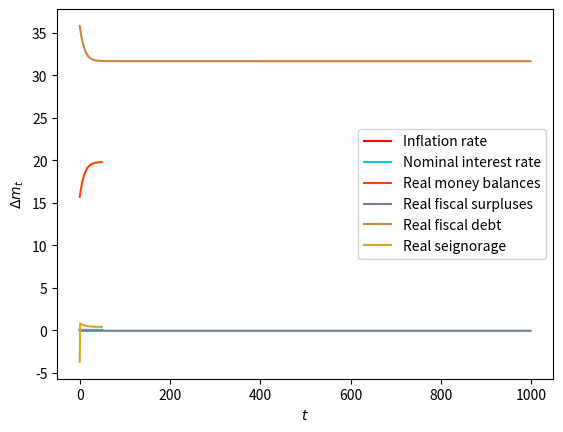

Recreate this plot in Python.
# -*- coding: utf-8 -*-
"""
"""
import numpy as np
import matplotlib.pyplot as plt
import scipy.optimize

##############################################################################
# 0. Simulation paramaeters
##############################################################################

# Length of iteration:
length = 2000
show_plots = True
save_figs = False
##############################################################################
# 1. Model parameters
##############################################################################
# Nominal emprical targets in trillion (10**12) U.S. dollar:
c_target = 18
b_target = 32
y_target = 25
m_target = 20
# Initial values:
# Initial nominal money stock outstanding in trillion U.S. dollars:
m_n_old = m_target
# Initial nominal bonds outstanding in trillion U.S. dollars:
b_n_old = b_target
# Price level from previous period t = -1:
p_old = 1
# Previous nominal interest rate on bonds:
i_old = 0.03
# Initial price of money
p_m_old = i_old / (1 + i_old)
# Total initial oustanding nominal liabilities
a_n_old = m_n_old + b_n_old * (1 + i_old)

# Consumer parameters:
# Use this to back out constant seignorage and utility parameter gamma:
s_m = m_target * p_m_old  # /1000
# s_m = 1
gamma = s_m / c_target
# Discount factor and real inteers rate and return:
beta = 0.99
r = 1 / beta - 1
R = 1 + r

# Policy parameters:
# Monetary policy parameters (Taylor rule)
pi_target = 0.02
alpha_pi = 0.9

# Fiscal policy parameters (Tax rule)
tau_target = 6.9
alpha_b = 0.001
g_star = y_target - c_target

s_f_bar = tau_target - g_star
# Minimal inflation rate to produce positive interest rates:
pi_min = (beta - 1 + pi_target * (alpha_pi * beta**2)) / (alpha_pi * beta**2)


# Parameter check
assert 0 < beta < 1
assert m_n_old > 0
assert p_old > 0
assert i_old > 0


##############################################################################
# 2. Functions
##############################################################################
# Taylor rule
def I(pi):
    return (1 + pi_target) / beta - 1 + alpha_pi * (pi - pi_target)


# Money demand function
def M_d(i):
    return s_m * (1 + i) / i


# Fiscal rule
def S_f(b):
    return s_f_bar + alpha_b * b


# Dynamic law of motion for inflation
def G(pi):
    return pi_target + alpha_pi * beta * (pi - pi_target)


S_all_series = []


def J(pi):
    S_all = 0
    m_old = m_n_old / p_old
    for t in range(10**4):
        m = M_d(I(pi))
        Dm = m - m_old / (1 + pi)
        s = s_f_bar + Dm
        S_all += s / (R - alpha_b) ** t
        m_old = m
        pi = G(pi)
        S_all_series.append(S_all)
    return S_all


def compute_initial_state(pi_guess):
    H = lambda pi: J(pi) - ((1 + i_old) / (1 + pi) - alpha_b) * b_n_old / p_old
    solution = scipy.optimize.root(H, pi_guess)
    sol_value = solution.x
    return sol_value[0]


##############################################################################
# 3. Steady state
##############################################################################
# Steady state values:
pi_bar = pi_target
i_bar = I(pi_bar)
m_bar = M_d(i_bar)
DM_bar = m_bar * pi_bar / (1 + pi_bar)
b_bar = (s_f_bar + DM_bar) / (r - alpha_b)
# i_bar = (pi_target+1)/beta-1 - alpha_pi*beta*pi_target

##############################################################################
# 4. Iteration
##############################################################################
# M passive, F passive:
if alpha_pi < R and alpha_b > r:
    print("Case 1: Monetary policy passive, fiscal policy passive")
    pi_vals = [0.01, pi_bar, 0.1]
# M passive, F active:
if alpha_pi < R and alpha_b < r:
    print("Case 2: Monetary policy passive, fiscal policy active")
    # pi_max = 10
    pi_0 = compute_initial_state(pi_bar)
    assert pi_0 > pi_min, "Fatal error: No equilibrium exists!"
    pi_vals = [pi_0]
# M active, F passive:
if alpha_pi > R and alpha_b > r:
    print("Case 3: Monetary policy active, fiscal policy passive")
    pi_0 = pi_bar
    pi_vals = [pi_bar]
if alpha_pi > R and alpha_b < r:
    print("Case 4: Monetary policy active, fiscal policy active")
    print("Sorry, no equilibrium exists")
    pi_vals = []


# Arrays to store values in
pi_series = np.empty((length, len(pi_vals)))
b_series = np.empty((length, len(pi_vals)))
i_series = np.empty((length, len(pi_vals)))
m_series = np.empty((length, len(pi_vals)))
Dm_series = np.empty((length, len(pi_vals)))
s_f_series = np.empty((length, len(pi_vals)))

p = 0
for pi in pi_vals:
    i = I(pi)
    m = M_d(i)
    b = a_n_old / p_old / (1 + pi) - S_f(b_n_old / p_old) - M_d(I(pi))
    Dm = m - m_n_old / p_old / (1 + pi)
    s_f = S_f(b_n_old / p_old)
    for t in range(length):
        # Save values
        pi_series[t, p] = pi
        i_series[t, p] = i
        m_series[t, p] = m
        Dm_series[t, p] = Dm
        s_f_series[t, p] = s_f
        b_series[t, p] = b
        # Update values
        pi = G(pi)
        i = I(pi)
        m_old = m
        m = M_d(i)
        Dm = m - m_old / (1 + pi)
        s_f = S_f(b)
        b = R * b - s_f - Dm
    p += 1


##############################################################################
# 5. Post-processing
##############################################################################

colors = ["red", "purple", "blue"]
colors2 = ["darkturquoise", "mediumblue", "hotpink"]
colors3 = ["orangered", "firebrick", "maroon"]
colors4 = ["slategrey", "royalblue", "blueviolet"]
colors5 = ["peru", "darkgrey", "gold"]
colors6 = ["goldenrod", "navy", "saddlebrown"]

if show_plots and len(pi_vals) > 0:
    T_1 = 50
    print("Time series of inflation:")
    for p in range(len(pi_vals)):
        plt.plot(
            pi_series[0:T_1, p], color=colors[p], linestyle="-", label="Inflation rate"
        )
    plt.xlabel(r"$t$")
    plt.ylabel(r"$\pi_t$")
    plt.legend(loc="best")
    if save_figs:
        plt.savefig("figures/Leeper_model_Case_3_inflation.eps", format="eps", dpi=1000)
    plt.show()

    print("Time series of nominal interest rate:")
    for p in range(len(pi_vals)):
        plt.plot(
            i_series[0:T_1, p],
            color=colors2[p],
            linestyle="-",
            label="Nominal interest rate",
        )
    plt.xlabel("Period $t$")
    plt.ylabel(r"$i_t$")
    plt.xlabel(r"$t$")
    plt.legend(loc="best")
    if save_figs:
        plt.savefig("figures/Leeper_model_Case_3_interest.eps", format="eps", dpi=1000)
    plt.show()

    print("Time series of real money balances:")
    for p in range(len(pi_vals)):
        plt.plot(
            m_series[0:T_1, p],
            color=colors3[p],
            linestyle="-",
            label="Real money balances",
        )
    plt.xlabel(r"$t$")
    plt.ylabel(r"$m_t$")
    plt.legend(loc="best")
    if save_figs:
        plt.savefig("figures/Leeper_model_Case_3_money.eps", format="eps", dpi=1000)
    plt.show()

    T_1 = 1000

    print("Time series of fiscal surpluses:")
    for p in range(len(pi_vals)):
        plt.plot(
            s_f_series[0:T_1, p],
            color=colors4[p],
            linestyle="-",
            label="Real fiscal surpluses",
        )
    plt.xlabel(r"$t$")
    plt.ylabel(r"$s_t^f$")
    plt.legend(loc="best")
    if save_figs:
        plt.savefig("figures/Leeper_model_Case_3_surpluses.eps", format="eps", dpi=1000)
    plt.show()

    print("Time series of real debt dynamics:")
    for p in range(len(pi_vals)):
        plt.plot(
            b_series[0:T_1, p],
            color=colors5[p],
            linestyle="-",
            label="Real fiscal debt",
        )
    plt.xlabel(r"$t$")
    plt.ylabel(r"$b_t$")
    plt.legend(loc="best")
    if save_figs:
        plt.savefig("figures/Leeper_model_Case_3_debt.eps", format="eps", dpi=1000)
    plt.show()

    T_1 = 50
    print("Time series of changes in real money balances (seignorage):")
    for p in range(len(pi_vals)):
        plt.plot(
            Dm_series[0:T_1, p],
            color=colors6[p],
            linestyle="-",
            label="Real seignorage",
        )
    plt.xlabel(r"$t$")
    plt.ylabel(r"$\Delta m_t$")
    plt.legend(loc="best")
    if save_figs:
        plt.savefig(
            "figures/Leeper_model_Case_3_seignorage.eps", format="eps", dpi=1000
        )
    plt.show()
